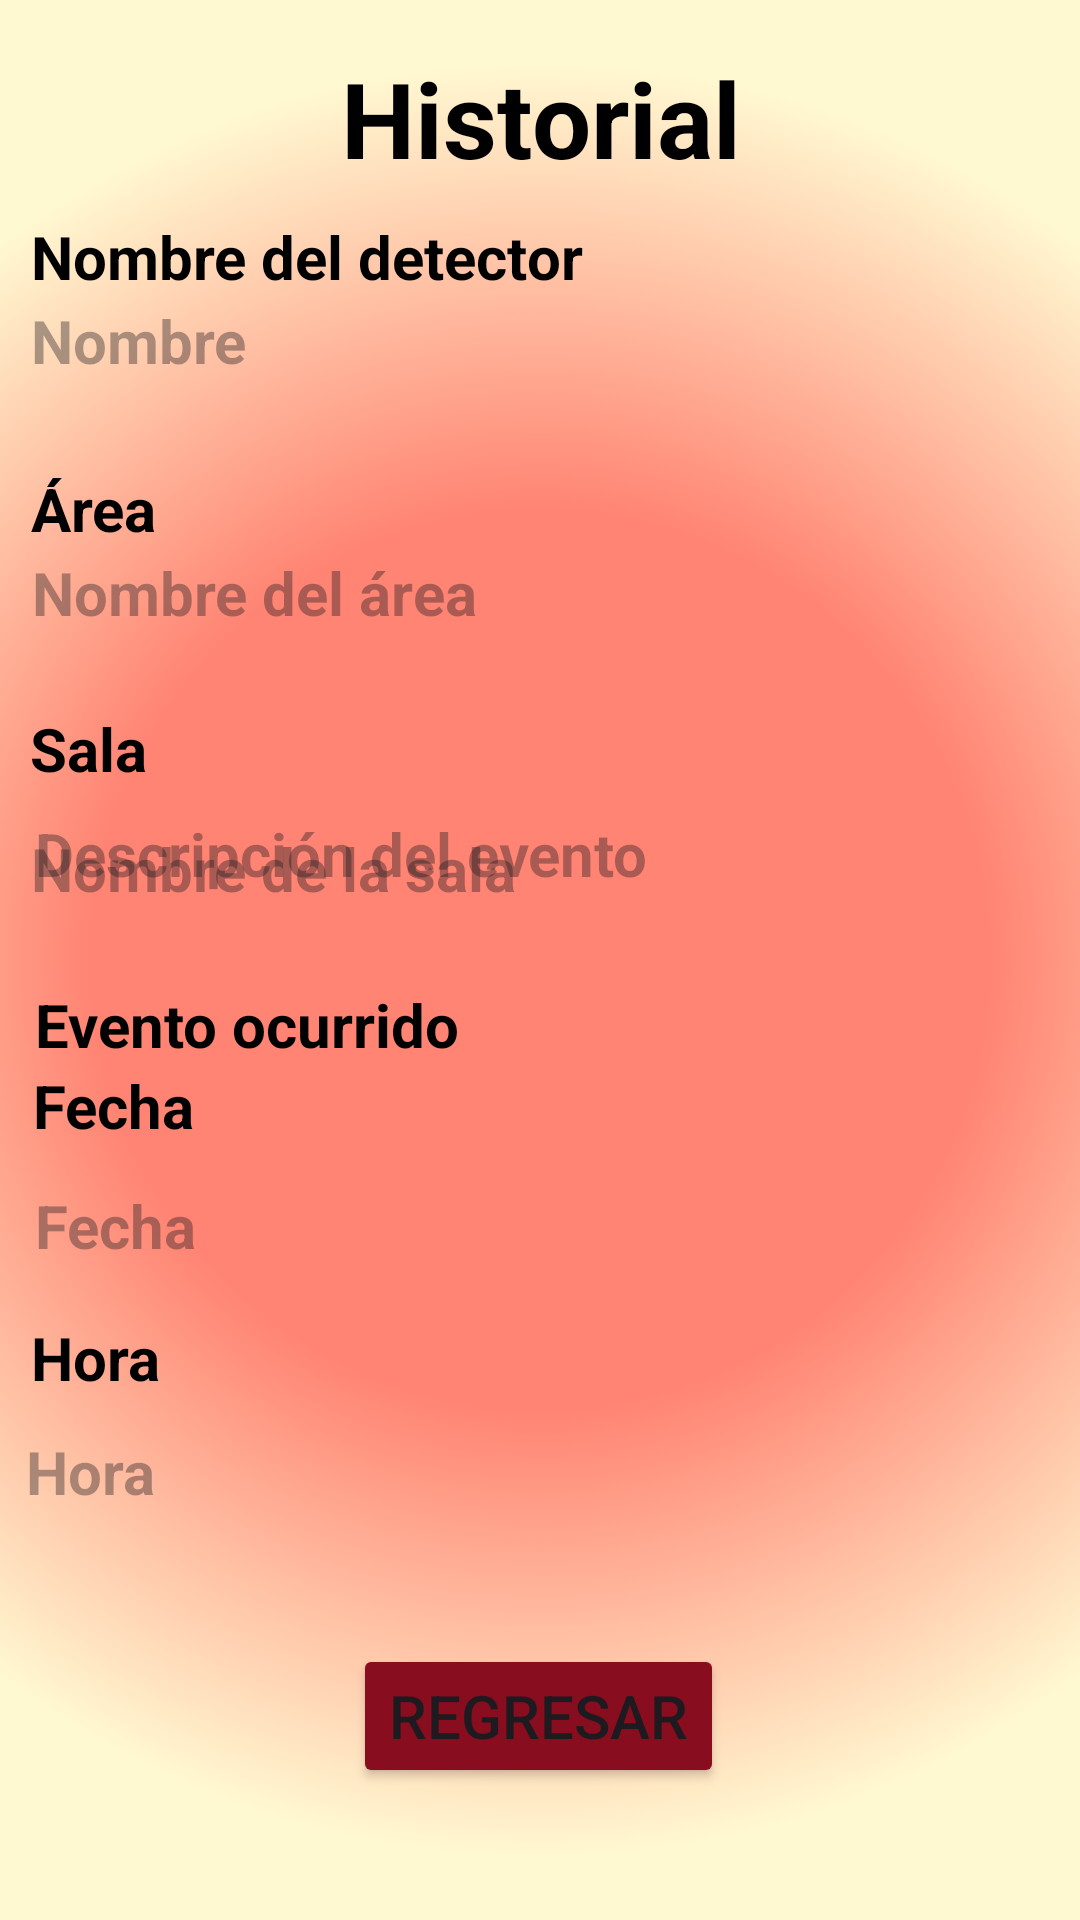

Android layout source for this screen:
<!-- AndroidManifest.xml: application theme Theme.CALCIFER -->
<!-- res/layout/activity_historial.xml -->
<?xml version="1.0" encoding="utf-8"?>
<androidx.constraintlayout.widget.ConstraintLayout xmlns:android="http://schemas.android.com/apk/res/android"
    xmlns:app="http://schemas.android.com/apk/res-auto"
    xmlns:tools="http://schemas.android.com/tools"
    android:layout_width="match_parent"
    android:layout_height="match_parent"
    android:background="@drawable/gradient"
    tools:context=".Historial">

    <TextView
        android:id="@+id/textView6"
        android:layout_width="match_parent"
        android:layout_height="wrap_content"
        android:layout_marginTop="16dp"
        android:text="Historial"
        android:textAlignment="center"
        android:textColor="@color/black"
        android:textSize="35dp"
        android:textStyle="bold"
        app:layout_constraintEnd_toEndOf="parent"
        app:layout_constraintHorizontal_bias="0.0"
        app:layout_constraintStart_toStartOf="parent"
        app:layout_constraintTop_toTopOf="parent" />

    <TextView
        android:id="@+id/textView7"
        android:layout_width="338dp"
        android:layout_height="29dp"
        android:layout_marginTop="72dp"
        android:text="Nombre del detector"
        android:textColor="@color/black"
        android:textSize="20dp"
        android:textStyle="bold"
        app:layout_constraintEnd_toEndOf="parent"
        app:layout_constraintHorizontal_bias="0.465"
        app:layout_constraintStart_toStartOf="parent"
        app:layout_constraintTop_toTopOf="parent" />

    <TextView
        android:id="@+id/txtNombreD"
        android:layout_width="338dp"
        android:layout_height="41dp"
        android:layout_marginTop="100dp"
        android:hint="Nombre"
        android:textColor="@color/black"
        android:textSize="20dp"
        android:textStyle="bold"
        app:layout_constraintEnd_toEndOf="parent"
        app:layout_constraintHorizontal_bias="0.465"
        app:layout_constraintStart_toStartOf="parent"
        app:layout_constraintTop_toTopOf="parent" />

    <TextView
        android:id="@+id/txtNombreA"
        android:layout_width="337dp"
        android:layout_height="42dp"
        android:layout_marginTop="184dp"
        android:hint="Nombre del área"
        android:textColor="@color/black"
        android:textSize="20dp"
        android:textStyle="bold"
        app:layout_constraintEnd_toEndOf="parent"
        app:layout_constraintHorizontal_bias="0.459"
        app:layout_constraintStart_toStartOf="parent"
        app:layout_constraintTop_toTopOf="parent" />

    <TextView
        android:id="@+id/textView8"
        android:layout_width="338dp"
        android:layout_height="28dp"
        android:layout_marginTop="156dp"
        android:text="Área"
        android:textColor="@color/black"
        android:textSize="20dp"
        android:textStyle="bold"
        app:layout_constraintEnd_toEndOf="parent"
        app:layout_constraintHorizontal_bias="0.465"
        app:layout_constraintStart_toStartOf="parent"
        app:layout_constraintTop_toTopOf="parent" />

    <TextView
        android:id="@+id/txtNombreS"
        android:layout_width="337dp"
        android:layout_height="45dp"
        android:layout_marginTop="276dp"
        android:hint="Nombre de la sala"
        android:textColor="@color/black"
        android:textSize="20dp"
        android:textStyle="bold"
        app:layout_constraintEnd_toEndOf="parent"
        app:layout_constraintHorizontal_bias="0.445"
        app:layout_constraintStart_toStartOf="parent"
        app:layout_constraintTop_toTopOf="parent" />

    <TextView
        android:layout_width="338dp"
        android:layout_height="42dp"
        android:layout_marginTop="236dp"
        android:text="Sala"
        android:textColor="@color/black"
        android:textSize="20dp"
        android:textStyle="bold"
        app:layout_constraintEnd_toEndOf="parent"
        app:layout_constraintHorizontal_bias="0.452"
        app:layout_constraintStart_toStartOf="parent"
        app:layout_constraintTop_toTopOf="parent" />

    <TextView
        android:layout_width="336dp"
        android:layout_height="73dp"
        android:layout_marginBottom="296dp"
        android:hint="Descripción del evento"
        android:textColor="@color/black"
        android:textSize="20dp"
        android:textStyle="bold"
        app:layout_constraintBottom_toBottomOf="parent"
        app:layout_constraintEnd_toEndOf="parent"
        app:layout_constraintHorizontal_bias="0.48"
        app:layout_constraintStart_toStartOf="parent" />

    <TextView
        android:layout_width="337dp"
        android:layout_height="33dp"
        android:layout_marginTop="328dp"
        android:text="Evento ocurrido"
        android:textColor="@color/black"
        android:textSize="20dp"
        android:textStyle="bold"
        app:layout_constraintEnd_toEndOf="parent"
        app:layout_constraintStart_toStartOf="parent"
        app:layout_constraintTop_toTopOf="parent" />

    <TextView
        android:id="@+id/txtFecha"
        android:layout_width="335dp"
        android:layout_height="33dp"
        android:layout_marginBottom="212dp"
        android:hint="Fecha"
        android:textColor="@color/black"
        android:textSize="20dp"
        android:textStyle="bold"
        app:layout_constraintBottom_toBottomOf="parent"
        app:layout_constraintEnd_toEndOf="parent"
        app:layout_constraintHorizontal_bias="0.473"
        app:layout_constraintStart_toStartOf="parent" />

    <TextView
        android:id="@+id/textView9"
        android:layout_width="338dp"
        android:layout_height="37dp"
        android:layout_marginBottom="248dp"
        android:text="Fecha"
        android:textColor="@color/black"
        android:textSize="20dp"
        android:textStyle="bold"
        app:layout_constraintBottom_toBottomOf="parent"
        app:layout_constraintEnd_toEndOf="parent"
        app:layout_constraintHorizontal_bias="0.506"
        app:layout_constraintStart_toStartOf="parent" />

    <TextView
        android:id="@+id/textView10"
        android:layout_width="338dp"
        android:layout_height="37dp"
        android:layout_marginBottom="164dp"
        android:text="Hora"
        android:textColor="@color/black"
        android:textSize="20dp"
        android:textStyle="bold"
        app:layout_constraintBottom_toBottomOf="parent"
        app:layout_constraintEnd_toEndOf="parent"
        app:layout_constraintHorizontal_bias="0.465"
        app:layout_constraintStart_toStartOf="parent" />

    <TextView
        android:id="@+id/Hora"
        android:layout_width="342dp"
        android:layout_height="43dp"
        android:layout_marginBottom="120dp"
        android:hint="Hora"
        android:textColor="@color/black"
        android:textSize="20dp"
        android:textStyle="bold"
        app:layout_constraintBottom_toBottomOf="parent"
        app:layout_constraintEnd_toEndOf="parent"
        app:layout_constraintHorizontal_bias="0.478"
        app:layout_constraintStart_toStartOf="parent" />

    <Button
        android:id="@+id/button8"
        android:layout_width="wrap_content"
        android:layout_height="wrap_content"
        android:layout_marginBottom="44dp"
        android:backgroundTint="@color/color2"
        android:text="Regresar"
        android:textSize="20dp"
        app:layout_constraintBottom_toBottomOf="parent"
        app:layout_constraintEnd_toEndOf="parent"
        app:layout_constraintHorizontal_bias="0.498"
        app:layout_constraintStart_toStartOf="parent" />

</androidx.constraintlayout.widget.ConstraintLayout>
<!-- resources referenced by this layout -->
<resources>
  <color name="black">#FF000000</color>
  <color name="color2">#880D1E</color>
  <!-- drawable gradient (drawable) -->
  <?xml version="1.0" encoding="utf-8"?>
  <selector xmlns:android="http://schemas.android.com/apk/res/android">
      <item>
          <shape android:shape="rectangle">
              <gradient android:startColor="@color/color1"
                  android:centerColor="@color/color1"
                  android:endColor="@color/color3"
                  android:type="radial"
                  android:gradientRadius="300dp">
              </gradient>
  
              <corners android:radius="0dp"/>
  
          </shape>
      </item>
  
  </selector>
  <style name="Theme.CALCIFER" parent="Base.Theme.CALCIFER" />
  <color name="color1">#FF8473</color>
  <color name="color3">#FFF9D2</color>
  <style name="Base.Theme.CALCIFER" parent="Theme.Material3.DayNight.NoActionBar">
          
          
      </style>
</resources>
